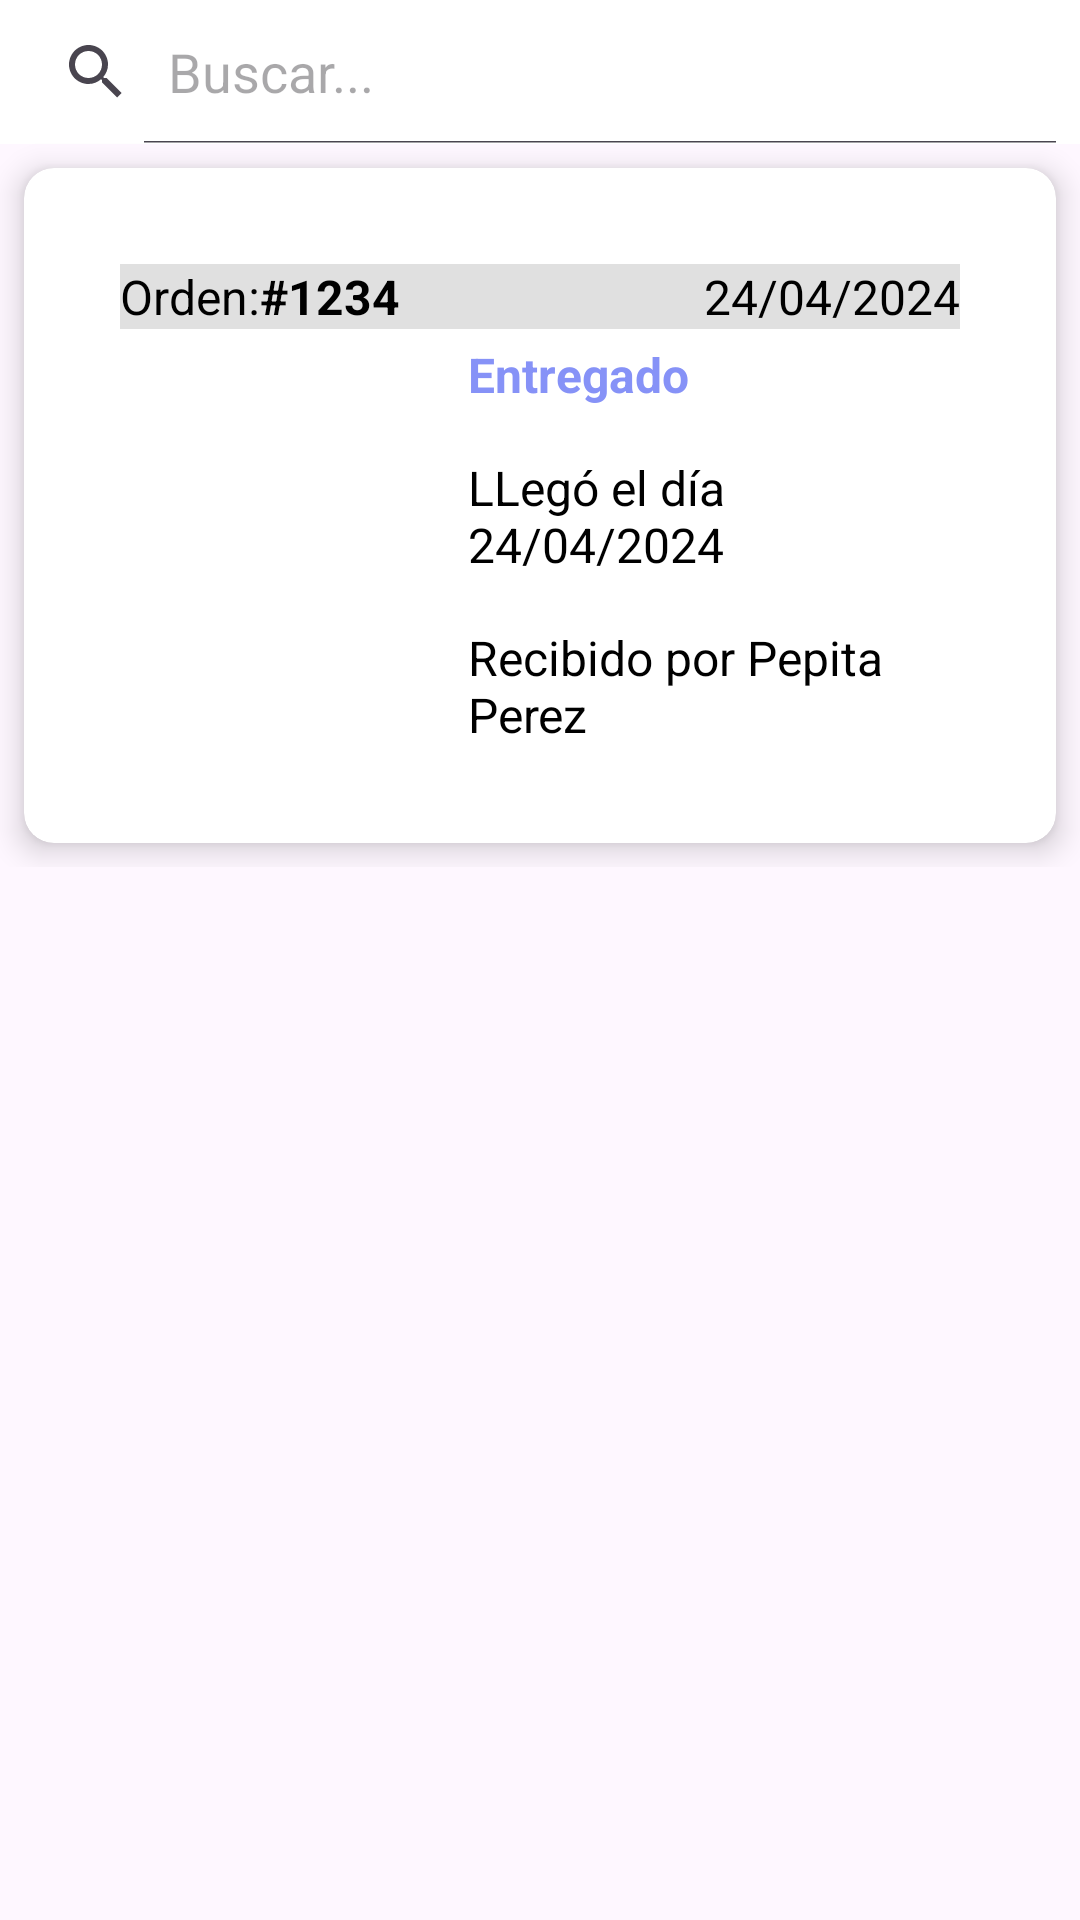

Write the Android layout XML for this screen, with the resource values it uses.
<!-- AndroidManifest.xml: application theme Theme.OrderEasy -->
<!-- res/layout/fragment_my_shopping.xml -->
<?xml version="1.0" encoding="utf-8"?>
<androidx.constraintlayout.widget.ConstraintLayout xmlns:android="http://schemas.android.com/apk/res/android"
    xmlns:app="http://schemas.android.com/apk/res-auto"
    xmlns:tools="http://schemas.android.com/tools"
    android:layout_width="match_parent"
    android:layout_height="match_parent"
    tools:context=".ui.myShopping.MyShoppingFragment">


    <LinearLayout
        android:layout_width="match_parent"
        android:layout_height="wrap_content"
        android:orientation="vertical"
        tools:ignore="MissingConstraints">

        
        <SearchView
            android:id="@+id/searchOrder"
            android:layout_width="match_parent"
            android:layout_height="wrap_content"
            android:background="@color/white"
            android:queryHint="Buscar..."
            android:iconifiedByDefault="false"/>

        
        <androidx.cardview.widget.CardView
            android:layout_width="match_parent"
            android:layout_height="wrap_content"
            android:layout_margin="8dp"
            app:cardCornerRadius="10dp"
            app:cardElevation="6dp"
            tools:ignore="MissingConstraints">

            
            <RelativeLayout
                android:layout_width="match_parent"
                android:layout_height="wrap_content"
                android:padding="16dp">

                
                <RelativeLayout
                    android:id="@+id/relativeLayout"
                    android:layout_width="match_parent"
                    android:layout_height="wrap_content"
                    android:padding="16dp">

                    
                    <LinearLayout
                        android:layout_width="match_parent"
                        android:layout_height="wrap_content"
                        android:orientation="horizontal"
                        android:background="@color/gray_300">

                        
                        <TextView
                            android:id="@+id/txtOrderTitle"
                            android:layout_width="wrap_content"
                            android:layout_height="wrap_content"
                            android:text="@string/txtOrderTitle"
                            android:textSize="16sp"
                            android:textColor="@color/black"/>

                        
                        <TextView
                            android:id="@+id/txtOrderNumber"
                            android:layout_width="0dp"
                            android:layout_height="wrap_content"
                            android:layout_weight="1"
                            android:text="@string/txtOrderBuy"
                            android:textSize="16sp"
                            android:textColor="@color/black"
                            android:textStyle="bold"/>

                        
                        <TextView
                            android:id="@+id/txtDateBuy"
                            android:layout_width="0dp"
                            android:layout_height="wrap_content"
                            android:layout_weight="1"
                            android:text="@string/txtDateBuy"
                            android:textSize="16sp"
                            android:textColor="@color/black"
                            android:gravity="end"/>

                    </LinearLayout>

                    
                    <ImageView
                        android:id="@+id/imageProduct"
                        android:layout_width="100dp"
                        android:layout_height="100dp"
                        android:src="@mipmap/ajiaco"
                        android:scaleType="centerCrop"
                        android:layout_marginTop="26dp"
                        android:layout_marginEnd="16dp"
                        android:layout_below="@id/relativeLayout"
                        android:contentDescription="@string/txtProduct"
                        tools:ignore="NotSibling" />

                    
                    <TextView
                        android:id="@+id/txtState"
                        android:layout_width="wrap_content"
                        android:layout_height="wrap_content"
                        android:layout_toEndOf="@id/imageProduct"
                        android:layout_below="@id/relativeLayout"
                        android:text="@string/txtStateBuy"
                        android:textColor="@color/purple"
                        android:textStyle="bold"
                        android:textSize="16sp"
                        android:layout_marginTop="26dp"
                        tools:ignore="NotSibling" />

                    
                    <TextView
                        android:id="@+id/txtDateStateBuy"
                        android:layout_width="wrap_content"
                        android:layout_height="wrap_content"
                        android:layout_below="@id/txtState"
                        android:layout_toEndOf="@id/imageProduct"
                        android:text="@string/txtDateStateBuy"
                        android:textSize="16sp"
                        android:textColor="@color/black"
                        android:layout_marginTop="16dp"/>

                    
                    <TextView
                        android:id="@+id/txtDescriptionBuy"
                        android:layout_width="wrap_content"
                        android:layout_height="wrap_content"
                        android:layout_below="@id/txtDateStateBuy"
                        android:layout_toEndOf="@id/imageProduct"
                        android:text="@string/txtDescriptionBuy"
                        android:textSize="16sp"
                        android:textColor="@color/black"
                        android:layout_marginTop="16dp"/>

                    
                </RelativeLayout>
            </RelativeLayout>
        </androidx.cardview.widget.CardView>
    </LinearLayout>

</androidx.constraintlayout.widget.ConstraintLayout>
<!-- resources referenced by this layout -->
<resources>
  <color name="black">#FF000000</color>
  <color name="gray_300">#E0E0E0</color>
  <color name="purple">#8692f7</color>
  <color name="white">#FFFFFFFF</color>
  <string name="txtDateBuy">24/04/2024</string>
  <string name="txtDateStateBuy">LLegó el día 24/04/2024</string>
  <string name="txtDescriptionBuy">Recibido por Pepita Perez</string>
  <string name="txtOrderBuy">#1234</string>
  <string name="txtOrderTitle">Orden:</string>
  <string name="txtProduct">Ajiaco</string>
  <string name="txtStateBuy">Entregado</string>
  <style name="Theme.OrderEasy" parent="Base.Theme.OrderEasy" />
  <style name="Base.Theme.OrderEasy" parent="Theme.Material3.DayNight.NoActionBar">
          
          
          <item name="colorPrimary">@color/gray_800</item>
          <item name="colorPrimaryVariant">@color/gray_500</item>
          <item name="colorOnPrimary">@color/white</item>
          
          <item name="colorSecondary">@color/teal_200</item>
          <item name="colorSecondaryVariant">@color/teal_700</item>
          <item name="colorOnSecondary">@color/black</item>
          
          <item name="android:statusBarColor">?attr/colorPrimaryVariant</item>
      </style>
  <color name="gray_800">#424242</color>
  <color name="gray_500">#9E9E9E</color>
  <color name="teal_200">#FF03DAC5</color>
  <color name="teal_700">#FF018786</color>
</resources>
